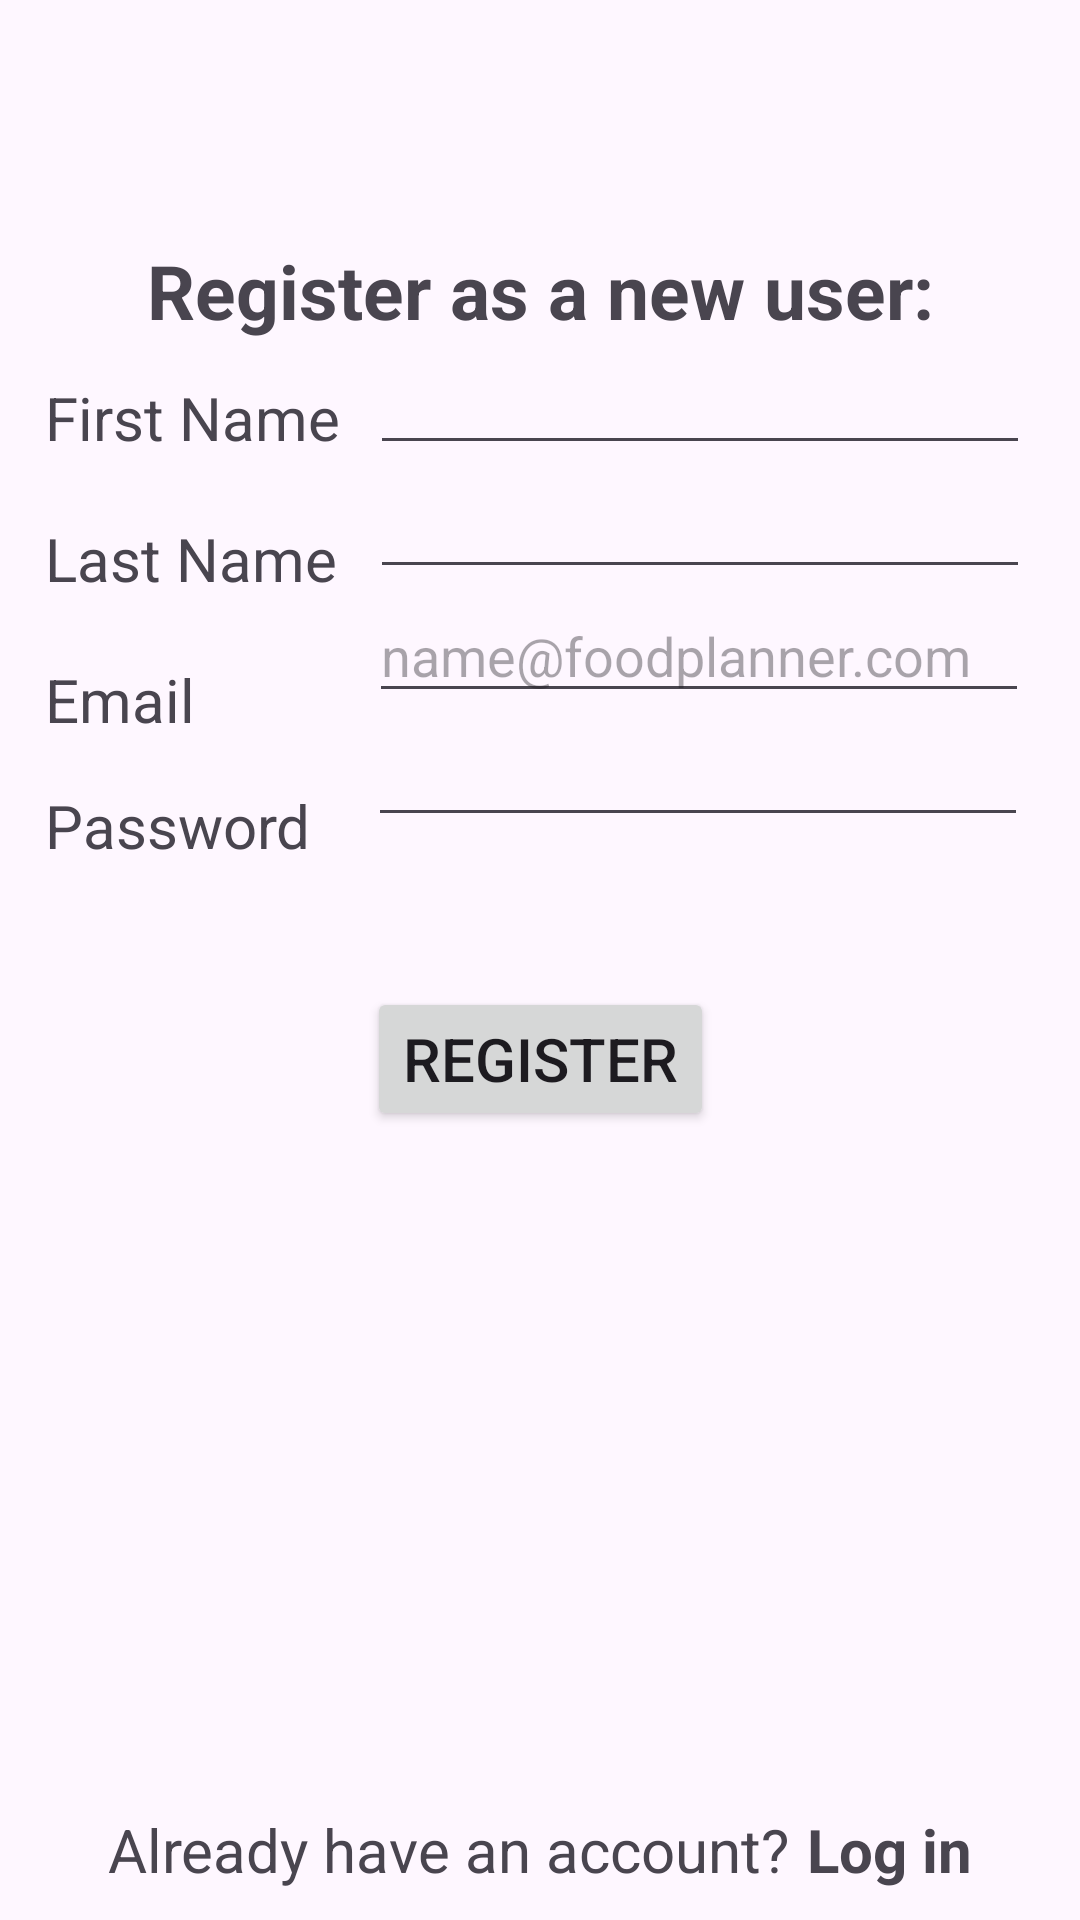

Layout XML and referenced resources for this Android screen:
<!-- AndroidManifest.xml: application theme Theme.FoodPlaner -->
<!-- res/layout/activity_registration.xml -->
<?xml version="1.0" encoding="utf-8"?>
<androidx.constraintlayout.widget.ConstraintLayout xmlns:android="http://schemas.android.com/apk/res/android"
    android:layout_width="match_parent"
    android:layout_height="match_parent"
    xmlns:app="http://schemas.android.com/apk/res-auto">

    <TextView
        android:id="@+id/text2"
        android:layout_width="wrap_content"
        android:layout_height="wrap_content"
        android:layout_marginTop="80dp"
        android:text="Register as a new user:"
        android:textSize="25dp"
        android:textStyle="bold"
        app:layout_constraintBottom_toTopOf="@+id/firstnameLabel"
        app:layout_constraintLeft_toLeftOf="parent"
        app:layout_constraintRight_toRightOf="parent"
        app:layout_constraintTop_toTopOf="parent" />


    <TextView
        android:id="@+id/firstnameLabel"
        android:layout_width="wrap_content"
        android:layout_height="wrap_content"
        android:layout_marginLeft="15dp"
        android:layout_marginTop="12dp"
        android:text="First Name"
        android:textSize="20dp"
        app:layout_constraintLeft_toLeftOf="parent"
        app:layout_constraintTop_toBottomOf="@+id/text2" />

    <EditText
        android:id="@+id/firstname"
        android:layout_width="220dp"
        android:layout_height="wrap_content"
        android:layout_marginLeft="10dp"
        android:layout_marginRight="10dp"
        app:layout_constraintLeft_toRightOf="@+id/firstnameLabel"
        app:layout_constraintTop_toBottomOf="@id/text2" />

    <TextView
        android:id="@+id/lastnameLabel"
        android:layout_width="wrap_content"
        android:layout_height="wrap_content"
        android:layout_marginLeft="15dp"
        android:layout_marginTop="20dp"
        android:text="Last Name"
        android:textSize="20dp"
        app:layout_constraintLeft_toLeftOf="parent"
        app:layout_constraintTop_toBottomOf="@+id/firstnameLabel" />

    <EditText
        android:id="@+id/lastname"
        android:layout_width="220dp"
        android:layout_height="wrap_content"
        android:layout_marginLeft="10dp"
        android:layout_marginRight="10dp"
        app:layout_constraintLeft_toRightOf="@+id/firstnameLabel"
        app:layout_constraintTop_toBottomOf="@id/firstname" />


    <TextView
        android:id="@+id/emailNewLabel"
        android:layout_width="wrap_content"
        android:layout_height="wrap_content"
        android:layout_marginLeft="15dp"
        android:layout_marginTop="20dp"
        android:text="Email"
        android:textSize="20dp"
        app:layout_constraintLeft_toLeftOf="parent"
        app:layout_constraintTop_toBottomOf="@+id/lastnameLabel" />

    <EditText
        android:id="@+id/emailNew"
        android:layout_width="220dp"
        android:layout_height="wrap_content"
        android:layout_marginLeft="58dp"
        android:layout_marginRight="10dp"
        android:hint="name@foodplanner.com"
        app:layout_constraintLeft_toRightOf="@+id/emailNewLabel"
        app:layout_constraintTop_toBottomOf="@id/lastname" />

    <TextView
        android:id="@+id/passwordNewLabel"
        android:layout_width="wrap_content"
        android:layout_height="wrap_content"
        android:layout_marginLeft="15dp"
        android:layout_marginTop="15dp"
        android:text="Password"
        android:textSize="20dp"
        app:layout_constraintLeft_toLeftOf="parent"
        app:layout_constraintTop_toBottomOf="@+id/emailNewLabel" />

    <EditText
        android:id="@+id/passwordNew"
        android:layout_width="220dp"
        android:layout_height="wrap_content"
        android:layout_marginLeft="19dp"
        android:layout_marginRight="10dp"
        android:inputType="textPassword"
        app:layout_constraintLeft_toRightOf="@+id/passwordNewLabel"
        app:layout_constraintTop_toBottomOf="@id/emailNew" />

    <Button
        android:id="@+id/registerButton"
        android:layout_width="wrap_content"
        android:layout_height="wrap_content"
        android:onClick="RegisterUser"
        android:text="Register"
        android:textSize="20dp"
        android:layout_marginTop="50dp"
        app:layout_constraintLeft_toLeftOf="parent"
        app:layout_constraintRight_toRightOf="parent"
        app:layout_constraintTop_toBottomOf="@id/passwordNew" />

    <TextView
        android:id="@+id/accountQuestion"
        android:layout_width="wrap_content"
        android:layout_height="wrap_content"
        android:layout_marginBottom="10dp"
        android:text="Already have an account?"
        app:layout_constraintBottom_toBottomOf="parent"
        app:layout_constraintEnd_toStartOf="@+id/accountLink"
        app:layout_constraintHorizontal_chainStyle="packed"
        app:layout_constraintStart_toStartOf="parent"
        android:textSize="20dp"/>

    <TextView
        android:id="@+id/accountLink"
        android:layout_width="wrap_content"
        android:layout_height="wrap_content"
        android:layout_marginBottom="10dp"
        android:layout_marginLeft="6dp"
        android:text="Log in"
        android:textStyle="bold"
        app:layout_constraintBottom_toBottomOf="parent"
        app:layout_constraintEnd_toEndOf="parent"
        app:layout_constraintStart_toEndOf="@+id/accountQuestion"
        android:onClick="ToLogin"
        android:textSize="20dp"
        />

</androidx.constraintlayout.widget.ConstraintLayout>
<!-- resources referenced by this layout -->
<resources>
  <style name="Theme.FoodPlaner" parent="Base.Theme.FoodPlaner" />
  <style name="Base.Theme.FoodPlaner" parent="Theme.Material3.DayNight.NoActionBar">
  
              <item name="colorPrimary">@color/accentGreen</item>
              <item name="colorAccent">@color/green</item>
      </style>
  <color name="accentGreen">#4CAF50</color>
  <color name="green">#228B22</color>
</resources>
